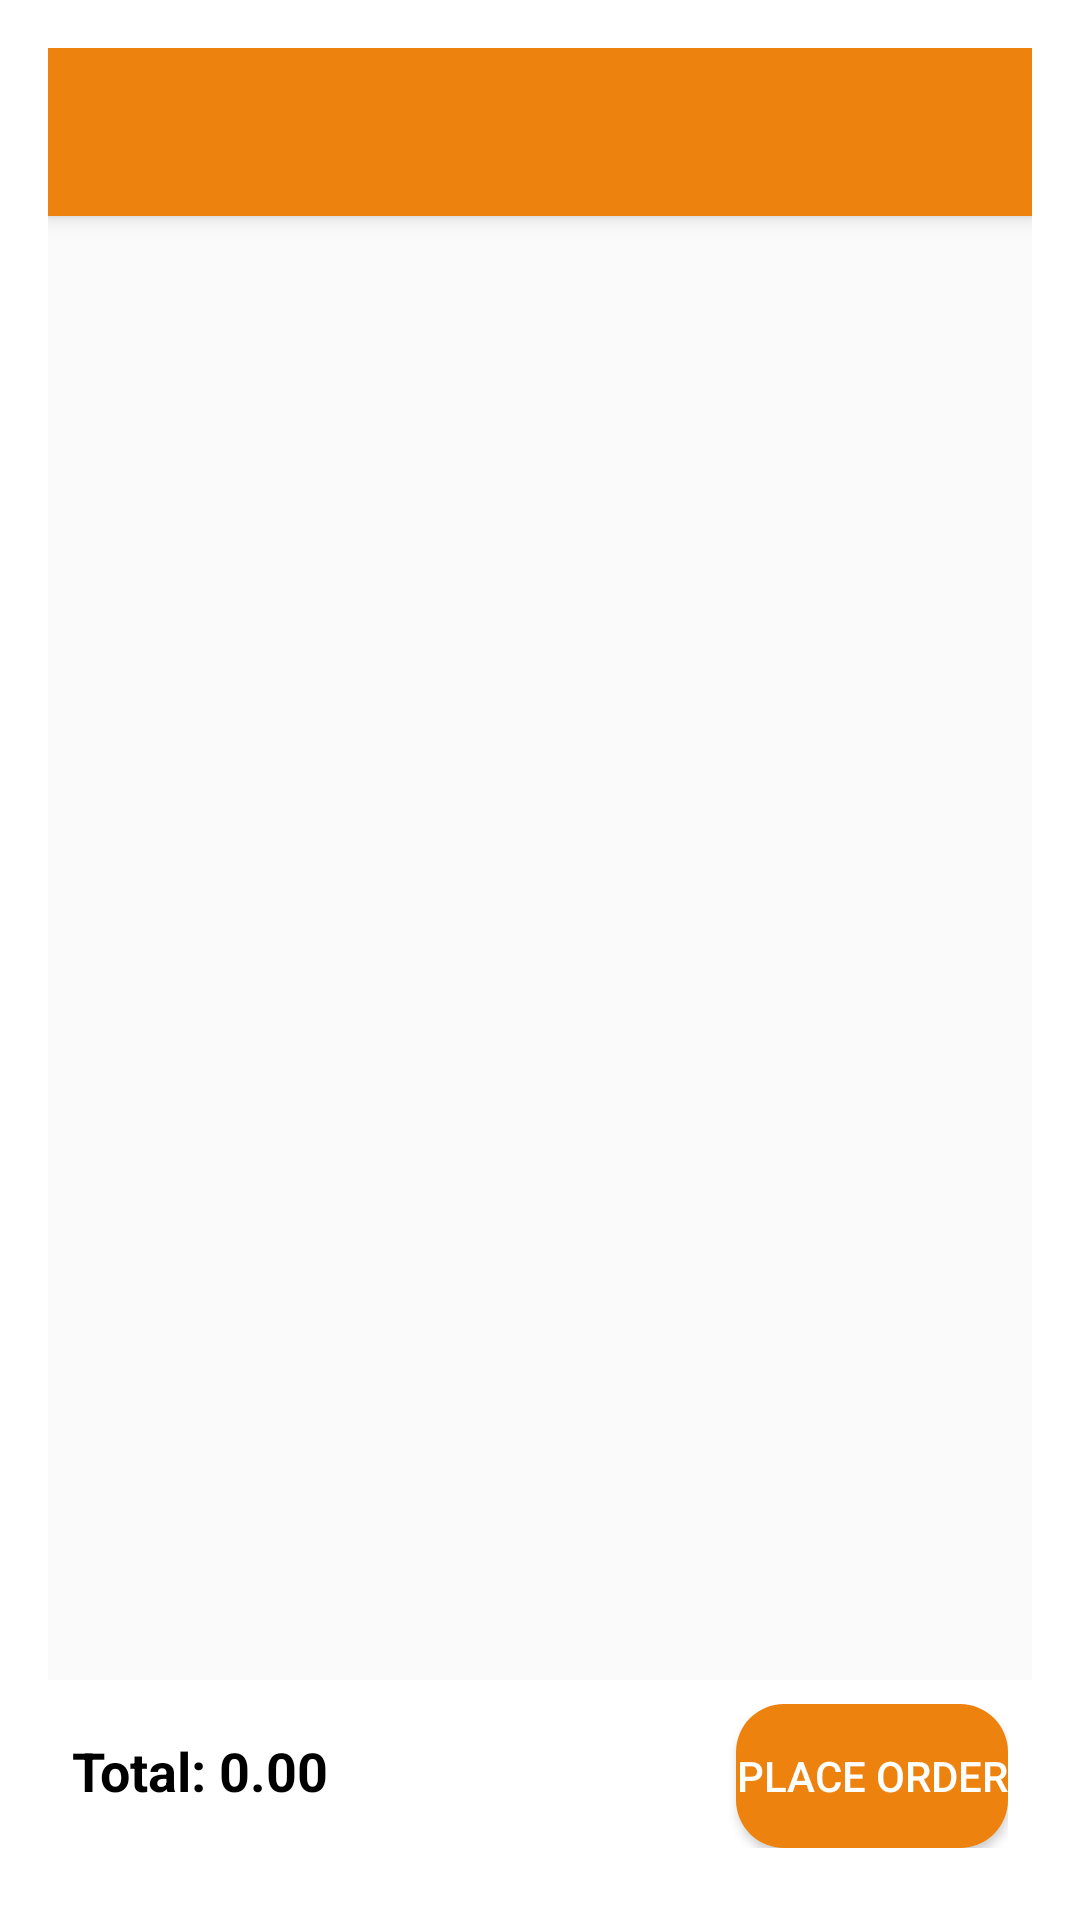

Write the Android layout XML for this screen, with the resource values it uses.
<!-- AndroidManifest.xml: application theme Theme.Nnnn -->
<!-- res/layout/activity_cart.xml -->
<?xml version="1.0" encoding="utf-8"?>
<RelativeLayout xmlns:android="http://schemas.android.com/apk/res/android"
    xmlns:app="http://schemas.android.com/apk/res-auto"
    xmlns:tools="http://schemas.android.com/tools"
    android:layout_width="match_parent"
    android:layout_height="match_parent"
    android:background="#FFFFFF"
    android:padding="16dp">

    <LinearLayout
        android:layout_width="match_parent"
        android:layout_height="match_parent"
        android:background="#FFFFFF"
        android:orientation="vertical">

        
        <androidx.appcompat.widget.Toolbar
            android:id="@+id/toolbar"
            android:layout_width="match_parent"
            android:layout_height="wrap_content"
            android:background="@color/o2"
            android:elevation="4dp"
            android:popupTheme="@style/ThemeOverlay.AppCompat.Light"
            android:theme="@style/ThemeOverlay.AppCompat.ActionBar"
            android:titleTextColor="@android:color/white" />

        <androidx.recyclerview.widget.RecyclerView
            android:id="@+id/cartRecyclerView"
            android:layout_width="match_parent"
            android:layout_height="499dp"
            android:layout_weight="1"
            android:background="#FBFAFA" />

        <LinearLayout
            android:layout_width="match_parent"
            android:layout_height="wrap_content"
            android:background="#FFFFFF"
            android:orientation="horizontal"
            android:padding="8dp">

            <TextView
                android:id="@+id/totalPrice"
                android:layout_width="0dp"
                android:layout_height="wrap_content"
                android:layout_weight="1"
                android:text="Total: 0.00"
                android:textColor="#000000"
                android:textSize="18sp"
                android:textStyle="bold" />

            <Button
                android:id="@+id/btnCheckout"
                android:layout_width="wrap_content"
                android:layout_height="wrap_content"
                android:background="@drawable/rounded_corners"
                android:text="Place Order"
                android:textColor="#FFFFFF" />
        </LinearLayout>
    </LinearLayout>
</RelativeLayout>
<!-- resources referenced by this layout -->
<resources>
  <color name="o2">#ED820E</color>
  <!-- drawable rounded_corners (drawable) -->
  <?xml version="1.0" encoding="utf-8"?>
  <shape xmlns:android="http://schemas.android.com/apk/res/android">
      <solid android:color="@color/o2"/> 
      <corners android:radius="16dp"/> 
  </shape>
  <style name="Theme.Nnnn" parent="Theme.MaterialComponents.DayNight.NoActionBar">
          
          <item name="colorPrimary">@color/o2</item>
          <item name="colorPrimaryVariant">@color/o2</item>
          <item name="colorOnPrimary">@color/white</item>
          
          <item name="colorSecondary">@color/teal_200</item>
          <item name="colorSecondaryVariant">@color/teal_700</item>
          <item name="colorOnSecondary">@color/black</item>
          
          <item name="android:statusBarColor">?attr/colorPrimaryVariant</item>
          
      </style>
  <color name="white">#FFFFFFFF</color>
  <color name="teal_200">#FF03DAC5</color>
  <color name="teal_700">#FF018786</color>
  <color name="black">#FF000000</color>
</resources>
